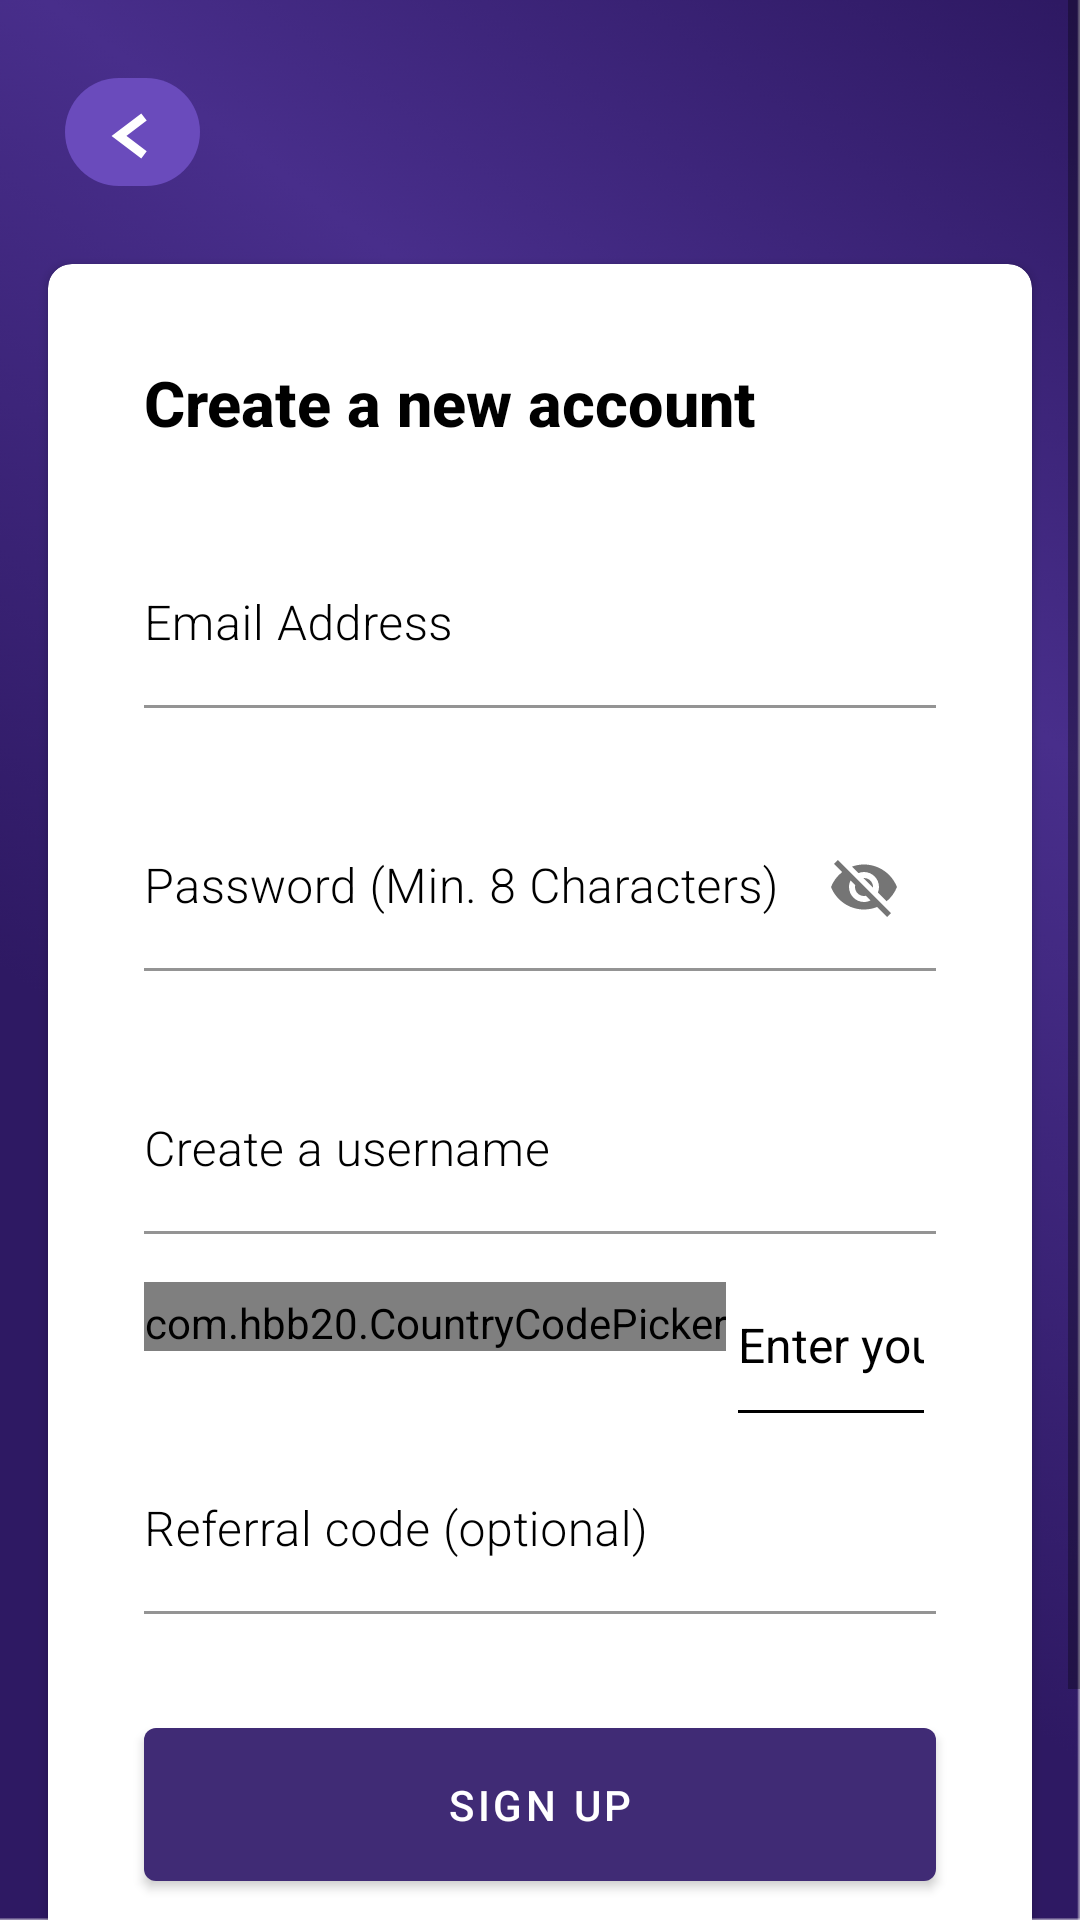

This screen was rendered from an Android layout file. Write that file and the resources it references.
<!-- AndroidManifest.xml: application theme Theme.Hagglex -->
<!-- res/layout/fragment_signup.xml -->
<?xml version="1.0" encoding="utf-8"?>
<ScrollView xmlns:android="http://schemas.android.com/apk/res/android"
    xmlns:app="http://schemas.android.com/apk/res-auto"
    xmlns:tools="http://schemas.android.com/tools"
    android:layout_width="match_parent"
    android:layout_height="match_parent">

    <LinearLayout
        android:layout_width="match_parent"
        android:layout_height="wrap_content"
        android:orientation="vertical"
        tools:context=".ui.SignupFragment">

        <Toolbar
            android:id="@+id/tb"
            android:layout_width="wrap_content"
            android:layout_height="wrap_content"
            android:layout_marginStart="16dp"
            android:layout_marginTop="16dp"
            android:navigationIcon="@drawable/back_btn" />

        <androidx.cardview.widget.CardView
            android:layout_width="match_parent"
            android:layout_height="wrap_content"
            android:layout_margin="16dp"
            app:cardCornerRadius="8dp">

            <RelativeLayout
                android:layout_width="match_parent"
                android:layout_height="match_parent"
                android:orientation="vertical">

                <TextView
                    android:id="@+id/create_account"
                    android:layout_width="wrap_content"
                    android:layout_height="wrap_content"
                    android:layout_marginHorizontal="32dp"
                    android:layout_marginTop="32dp"
                    android:fontFamily="sans-serif-medium"
                    android:text="@string/create_a_new_account"
                    android:textColor="@color/black"
                    android:textSize="21sp"
                    android:textStyle="bold" />

                <com.google.android.material.textfield.TextInputLayout
                    android:id="@+id/email_tf"
                    android:layout_width="match_parent"
                    android:layout_height="wrap_content"
                    android:layout_below="@id/create_account"
                    android:layout_marginHorizontal="32dp"
                    android:layout_marginTop="32dp"
                    android:hint="@string/email_address"
                    android:textColorHint="@color/black"
                    app:boxStrokeColor="#AB47BC"
                    app:boxStrokeWidthFocused="1dp"
                    app:hintTextColor="@color/gradient_start">

                    <com.google.android.material.textfield.TextInputEditText
                        android:id="@+id/email_et"
                        android:layout_width="match_parent"
                        android:layout_height="match_parent"
                        android:layout_below="@id/welcome_tv"
                        android:background="@android:color/transparent"
                        android:backgroundTint="@color/black"
                        android:fontFamily="sans-serif-light"
                        android:paddingStart="0dp"
                        android:paddingEnd="0dp"
                        android:textColor="@color/black"
                        android:textColorHint="@color/black"
                        android:textSize="16sp" />

                </com.google.android.material.textfield.TextInputLayout>

                <com.google.android.material.textfield.TextInputLayout
                    android:id="@+id/password_tf"
                    android:layout_width="match_parent"
                    android:layout_height="wrap_content"
                    android:layout_below="@id/email_tf"
                    android:layout_marginHorizontal="32dp"
                    android:layout_marginTop="32dp"
                    android:hint="@string/password_hint"
                    android:textColorHint="@color/black"
                    app:boxStrokeColor="#AB47BC"
                    app:endIconMode="password_toggle"
                    app:boxStrokeWidthFocused="1dp"
                    app:hintTextColor="@color/gradient_start">

                    <com.google.android.material.textfield.TextInputEditText
                        android:id="@+id/password_et"
                        android:layout_width="match_parent"
                        android:layout_height="match_parent"
                        android:layout_below="@id/welcome_tv"
                        android:background="@android:color/transparent"
                        android:backgroundTint="@color/black"
                        android:fontFamily="sans-serif-light"
                        android:paddingStart="0dp"
                        android:paddingEnd="0dp"
                        android:textColor="@color/black"
                        android:textColorHint="@color/black"
                        android:textSize="16sp" />

                </com.google.android.material.textfield.TextInputLayout>


                <com.google.android.material.textfield.TextInputLayout
                    android:id="@+id/username_tf"
                    android:layout_width="match_parent"
                    android:layout_height="wrap_content"
                    android:layout_below="@id/password_tf"
                    android:layout_marginHorizontal="32dp"
                    android:layout_marginTop="32dp"
                    android:hint="@string/create_a_username"
                    android:textColorHint="@color/black"
                    app:boxStrokeColor="#AB47BC"
                    app:boxStrokeWidthFocused="1dp"
                    app:hintTextColor="@color/gradient_start">

                    <com.google.android.material.textfield.TextInputEditText
                        android:id="@+id/username_et"
                        android:layout_width="match_parent"
                        android:layout_height="match_parent"
                        android:layout_below="@id/welcome_tv"
                        android:background="@android:color/transparent"
                        android:backgroundTint="@color/black"
                        android:fontFamily="sans-serif-light"
                        android:paddingStart="0dp"
                        android:paddingEnd="0dp"
                        android:textColor="@color/black"
                        android:textColorHint="@color/black"
                        android:textSize="16sp" />

                </com.google.android.material.textfield.TextInputLayout>


                <com.hbb20.CountryCodePicker
                    android:id="@+id/ccp"
                    android:layout_width="wrap_content"
                    android:layout_height="wrap_content"
                    android:layout_below="@id/username_tf"
                    android:layout_marginStart="32dp"
                    android:layout_marginTop="16dp"
                    android:background="@drawable/sq_grey"
                    android:paddingTop="4dp"
                    app:ccp_rememberLastSelection="true"
                    app:ccp_showArrow="false"
                    app:ccp_showNameCode="false" />

                <EditText
                    android:id="@+id/phone_et"
                    android:layout_width="match_parent"
                    android:layout_height="wrap_content"
                    android:layout_below="@id/username_tf"
                    android:layout_marginTop="16dp"
                    android:layout_marginEnd="32dp"
                    android:textSize="16sp"
                    android:layout_toEndOf="@id/ccp"
                    android:backgroundTint="@color/black"
                    android:hint="@string/phone_number_hint"
                    android:paddingBottom="20dp"
                    android:singleLine="true"
                    android:textColor="@color/black"
                    android:textColorHint="@color/black" />

                <com.google.android.material.textfield.TextInputLayout
                    android:id="@+id/referral_tf"
                    android:layout_width="match_parent"
                    android:layout_height="wrap_content"
                    android:layout_below="@id/ccp"
                    android:layout_marginHorizontal="32dp"
                    android:layout_marginTop="32dp"
                    android:hint="@string/referral_code_optional"
                    android:textColorHint="@color/black"
                    app:boxStrokeColor="#AB47BC"
                    app:hintTextAppearance="@style/TextAppearance.AppCompat.Small"
                    app:boxStrokeWidthFocused="1dp"
                    app:hintTextColor="@color/gradient_start">

                    <com.google.android.material.textfield.TextInputEditText
                        android:id="@+id/referral_et"
                        android:layout_width="match_parent"
                        android:layout_height="match_parent"
                        android:layout_below="@id/welcome_tv"
                        android:background="@android:color/transparent"
                        android:backgroundTint="@color/black"
                        android:fontFamily="sans-serif-light"
                        android:paddingStart="0dp"
                        android:paddingEnd="0dp"
                        android:textColor="@color/black"
                        android:textColorHint="@color/black"
                        android:textSize="16sp" />

                </com.google.android.material.textfield.TextInputLayout>


                <TextView
                    android:id="@+id/privacy_policy"
                    android:layout_width="match_parent"
                    android:layout_height="wrap_content"
                    android:layout_below="@id/signUp_btn"
                    android:layout_marginHorizontal="32dp"
                    android:paddingBottom="16dp"
                    android:backgroundTint="@color/black"
                    android:hint="@string/privacy_policy"
                    android:textColor="@color/black"
                    android:textColorHint="@color/black"
                    android:textSize="12sp" />

                <com.google.android.material.button.MaterialButton
                    android:id="@+id/signUp_btn"
                    android:layout_width="match_parent"
                    android:layout_height="wrap_content"
                    android:layout_below="@id/referral_tf"
                    android:layout_margin="32dp"
                    android:paddingVertical="16dp"
                    android:text="@string/sign_up"
                    android:textAllCaps="true"
                    android:textColor="@color/white"
                    app:backgroundTint="@color/gradient_end" />


            </RelativeLayout>
        </androidx.cardview.widget.CardView>


    </LinearLayout>
</ScrollView>
<!-- resources referenced by this layout -->
<resources>
  <color name="black">#FF000000</color>
  <color name="gradient_end">#402b75</color>
  <color name="gradient_start">#2E1963</color>
  <color name="white">#FFFFFFFF</color>
  <!-- drawable back_btn (drawable) -->
  <vector xmlns:android="http://schemas.android.com/apk/res/android"
      android:width="45dp"
      android:height="36dp"
      android:viewportWidth="45"
      android:viewportHeight="36">
    <path
        android:pathData="M18,0L27,0A18,18 0,0 1,45 18L45,18A18,18 0,0 1,27 36L18,36A18,18 0,0 1,0 18L0,18A18,18 0,0 1,18 0z"
        android:fillColor="#6A4BBC"/>
    <path
        android:pathData="M26.333,13l-8.333,6.313L26.333,25.627"
        android:strokeWidth="3"
        android:fillColor="#00000000"
        android:strokeColor="#fff"/>
  </vector>
  <!-- drawable sq_grey (drawable) -->
  <?xml version="1.0" encoding="utf-8"?>
  <shape xmlns:android="http://schemas.android.com/apk/res/android"
  android:shape="rectangle" >
  
  
      <solid
          android:color="#E8E8E8" />
  </shape>
  <string name="create_a_new_account">Create a new account</string>
  <string name="create_a_username">Create a username</string>
  <string name="email_address">Email Address</string>
  <string name="password_hint">Password (Min. 8 Characters)</string>
  <string name="phone_number_hint">Enter your phone number</string>
  <string name="privacy_policy">By signing up, you agree to HaggleX terms and privacy policy.</string>
  <string name="referral_code_optional">Referral code (optional)</string>
  <string name="sign_up">Sign up</string>
  <style name="Theme.Hagglex" parent="Theme.MaterialComponents.DayNight.DarkActionBar">
          
          <item name="colorPrimary">@color/gradient_end</item>
          <item name="colorPrimaryVariant">@color/gradient_start</item>
          <item name="colorOnPrimary">@color/white</item>
          
          <item name="colorSecondary">@color/teal_200</item>
          <item name="colorSecondaryVariant">@color/teal_700</item>
          <item name="colorOnSecondary">@color/white</item>
          
          <item name="android:statusBarColor" tools:targetApi="l">?attr/colorPrimaryVariant</item>
          
          <item name="android:windowBackground">@drawable/app_bg</item>
          <item name="windowNoTitle">true</item>
          <item name="windowActionBar">false</item>
      </style>
  <color name="teal_200">#FF03DAC5</color>
  <color name="teal_700">#FF018786</color>
  <!-- drawable app_bg: png bitmap (drawable, 408648 bytes) -->
</resources>
